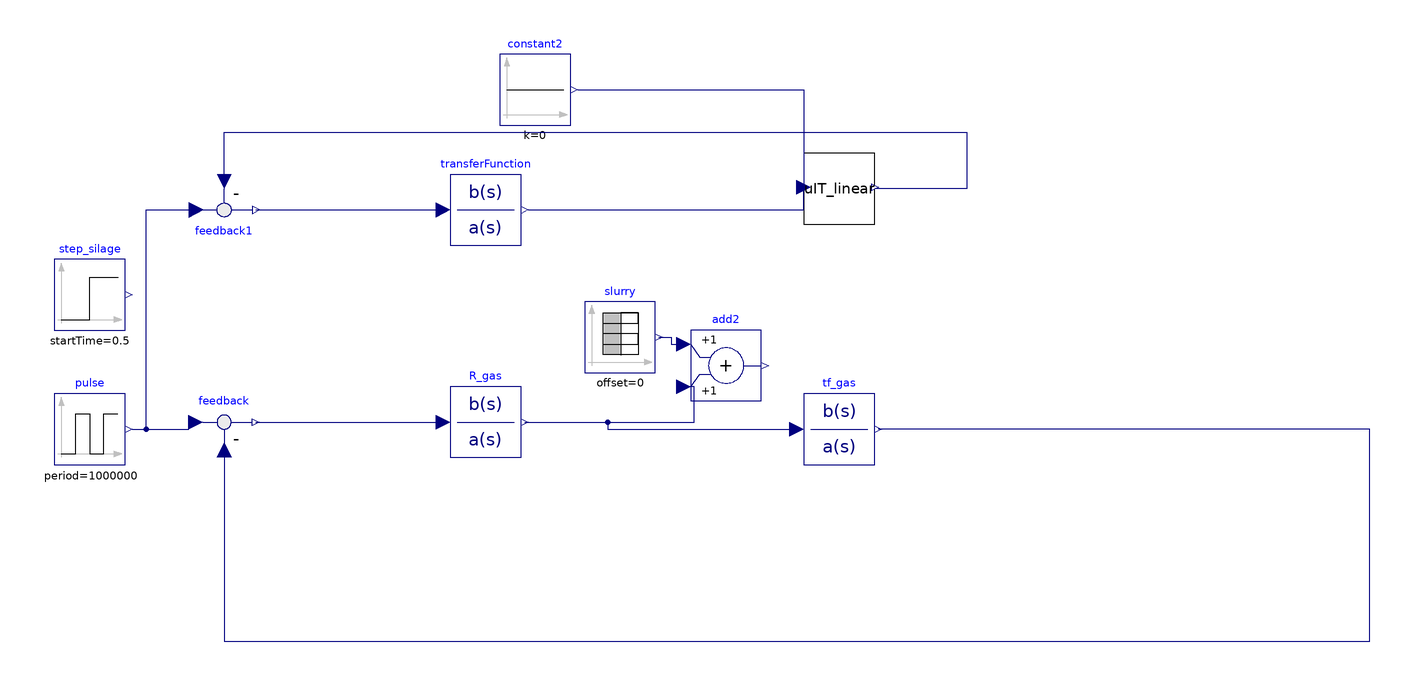

This picture is the connection diagram that the Modelica source below describes through its graphical annotations.

model UIT_linear_CL_gas
    parameter Integer m = 0 + 1;
    parameter Integer n = 1 + 1;
    parameter Real beta[m] = {0.001162};
    parameter Real alpha[n] = {1, 1.149e-5};
    Real ISE(start = 0, fixed = true);
    //
    Modelica.Blocks.Sources.TimeTable slurry(table = [0, (1 - 0.22)*2.4e-4; 732, (1 - 0.22)*2.4e-4], timeScale = 86400) annotation(
      Placement(visible = true, transformation(origin = {-76, 12}, extent = {{-10, -10}, {10, 10}}, rotation = 0)));
    Modelica.Blocks.Continuous.TransferFunction tf_gas(a = alpha, b = beta, initType = Modelica.Blocks.Types.Init.InitialOutput, y_start = 0) annotation(
      Placement(visible = true, transformation(origin = {-14, -14}, extent = {{-10, -10}, {10, 10}}, rotation = 0)));
    Modelica.Blocks.Math.Add add2 annotation(
      Placement(visible = true, transformation(origin = {-46, 4}, extent = {{-10, -10}, {10, 10}}, rotation = 0)));
    Modelica.Blocks.Math.Feedback feedback annotation(
      Placement(visible = true, transformation(origin = {-188, -12}, extent = {{-10, -10}, {10, 10}}, rotation = 0)));
    Modelica.Blocks.Continuous.TransferFunction R_gas(a = {1, 0}, b = 1e-2*alpha) annotation(
      Placement(visible = true, transformation(origin = {-114, -12}, extent = {{-10, -10}, {10, 10}}, rotation = 0)));
    Modelica.Blocks.Sources.Pulse pulse(amplitude = 0.0001, nperiod = 2, offset = 0, period(displayUnit = "Ms") = 1000000, startTime(displayUnit = "Ms") = 1000000) annotation(
      Placement(visible = true, transformation(origin = {-226, -14}, extent = {{-10, -10}, {10, 10}}, rotation = 0)));
    ADM1_P.UIT_linear uIT_linear annotation(
      Placement(visible = true, transformation(origin = {-14, 54}, extent = {{-10, -10}, {10, 10}}, rotation = 0)));
    Modelica.Blocks.Sources.Constant constant2(k = 0) annotation(
      Placement(visible = true, transformation(origin = {-100, 82}, extent = {{-10, -10}, {10, 10}}, rotation = 0)));
    Modelica.Blocks.Math.Feedback feedback1 annotation(
      Placement(visible = true, transformation(origin = {-188, 48}, extent = {{-10, 10}, {10, -10}}, rotation = 0)));
    Modelica.Blocks.Continuous.TransferFunction transferFunction(a = {1, 0}, b = 1e-2*alpha) annotation(
      Placement(visible = true, transformation(origin = {-114, 48}, extent = {{-10, -10}, {10, 10}}, rotation = 0)));
    Modelica.Blocks.Sources.Step step_silage(height = 0.0001, startTime = 0.5) annotation(
      Placement(visible = true, transformation(origin = {-226, 24}, extent = {{-10, -10}, {10, 10}}, rotation = 0)));
  equation
//
    der(ISE) = 0;
//
    connect(slurry.y, add2.u1) annotation(
      Line(points = {{-65, 12}, {-61.5, 12}, {-61.5, 10}, {-58, 10}}, color = {0, 0, 127}));
    connect(feedback.y, R_gas.u) annotation(
      Line(points = {{-179, -12}, {-126, -12}}, color = {0, 0, 127}));
    connect(feedback.u2, tf_gas.y) annotation(
      Line(points = {{-188, -20}, {-188, -74}, {136, -74}, {136, -14}, {-3, -14}}, color = {0, 0, 127}));
    connect(R_gas.y, add2.u2) annotation(
      Line(points = {{-103, -12}, {-55, -12}, {-55, -2}, {-58, -2}}, color = {0, 0, 127}));
    connect(R_gas.y, tf_gas.u) annotation(
      Line(points = {{-103, -12}, {-79.5, -12}, {-79.5, -14}, {-26, -14}}, color = {0, 0, 127}));
    connect(step_silage.y, feedback.u1) annotation(
      Line(points = {{-214, -14}, {-198, -14}, {-198, -12}, {-196, -12}}, color = {0, 0, 127}));
    connect(feedback1.y, transferFunction.u) annotation(
      Line(points = {{-179, 48}, {-126, 48}}, color = {0, 0, 127}));
    connect(feedback1.u2, uIT_linear.y[4]) annotation(
      Line(points = {{-188, 56}, {-188, 70}, {22, 70}, {22, 54}, {-4, 54}}, color = {0, 0, 127}));
    connect(transferFunction.y, uIT_linear.u[3]) annotation(
      Line(points = {{-102, 48}, {-24, 48}, {-24, 54}}, color = {0, 0, 127}));
    connect(constant2.y, uIT_linear.u[1]) annotation(
      Line(points = {{-88, 82}, {-24, 82}, {-24, 54}}, color = {0, 0, 127}));
    connect(constant2.y, uIT_linear.u[2]) annotation(
      Line(points = {{-88, 82}, {-24, 82}, {-24, 54}}, color = {0, 0, 127}));
    connect(step_silage.y, feedback1.u1) annotation(
      Line(points = {{-214, -14}, {-210, -14}, {-210, 48}, {-196, 48}}, color = {0, 0, 127}));
    annotation(
      experiment(StartTime = 0, StopTime = 6.32448e+07, Tolerance = 1e-06, Interval = 3600),
      __OpenModelica_commandLineOptions = "--matchingAlgorithm=PFPlusExt --indexReductionMethod=dynamicStateSelection -d=initialization,NLSanalyticJacobian --std=latest ",
      __OpenModelica_simulationFlags(lv = "LOG_STATS", s = "dassl", variableFilter = ".*"),
      Diagram(coordinateSystem(extent = {{-100, -100}, {100, 100}})));
  end UIT_linear_CL_gas;